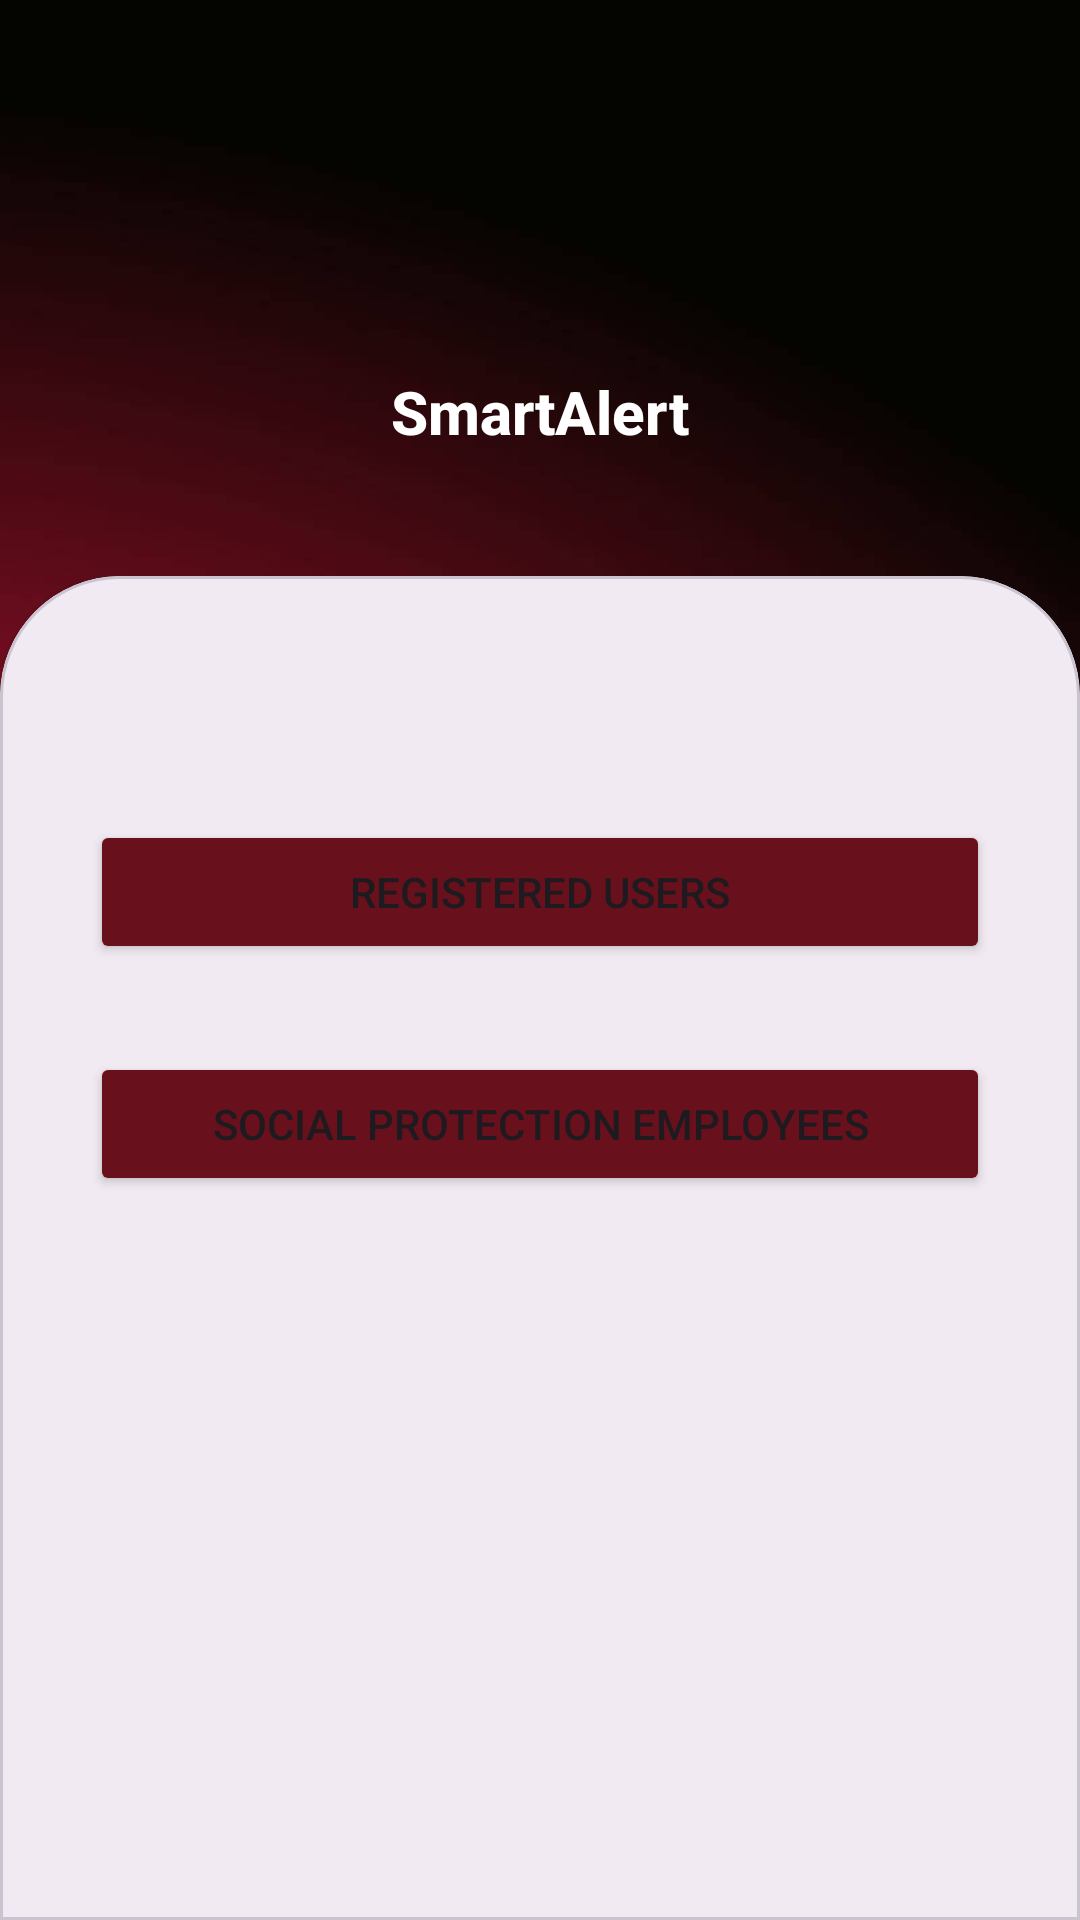

Here is an Android app screen rendered from its layout file. Give the layout XML and the strings, colors and styles it references.
<!-- AndroidManifest.xml: application theme Theme.SmartAlert_p20191 -->
<!-- res/layout/activity_index.xml -->
<?xml version="1.0" encoding="utf-8"?>
<androidx.constraintlayout.widget.ConstraintLayout xmlns:android="http://schemas.android.com/apk/res/android"
    xmlns:app="http://schemas.android.com/apk/res-auto"
    xmlns:tools="http://schemas.android.com/tools"
    android:layout_width="match_parent"
    android:layout_height="match_parent"
    android:background="@drawable/red"
    tools:context=".Index">

    <androidx.constraintlayout.widget.Guideline
        android:id="@+id/guideline"
        android:layout_width="wrap_content"
        android:layout_height="wrap_content"
        android:orientation="horizontal"
        app:layout_constraintGuide_percent=".30"/>

    <ImageView
        android:id="@+id/imageView"
        android:layout_width="74dp"
        android:layout_height="62dp"
        app:layout_constraintBottom_toTopOf="@+id/guideline"
        app:layout_constraintEnd_toEndOf="parent"
        app:layout_constraintStart_toStartOf="parent"
        app:layout_constraintTop_toTopOf="parent"
        app:layout_constraintVertical_bias="0.40"
        app:srcCompat="@drawable/baseline_crisis_alert_24"/>

    <TextView
        android:id="@+id/textView1"
        android:layout_width="wrap_content"
        android:layout_height="wrap_content"
        android:fontFamily="sans-serif-medium"
        android:text="@string/smartalert"
        android:textColor="@color/white"
        android:textSize="20sp"
        android:textStyle="bold"
        app:layout_constraintBottom_toTopOf="@+id/guideline"
        app:layout_constraintEnd_toEndOf="parent"
        app:layout_constraintStart_toStartOf="parent"
        app:layout_constraintTop_toBottomOf="@+id/imageView"
        app:layout_constraintVertical_bias="0.19"/>

    <com.google.android.material.card.MaterialCardView
        android:id="@+id/materialCardView"
        style="@style/custom2"
        android:layout_width="match_parent"
        android:layout_height="0dp"
        app:layout_constraintBottom_toBottomOf="parent"
        app:layout_constraintEnd_toEndOf="parent"
        app:layout_constraintHorizontal_bias="1.0"
        app:layout_constraintStart_toStartOf="parent"
        app:layout_constraintTop_toTopOf="@+id/guideline"
        app:layout_constraintVertical_bias="1.0">

        <androidx.constraintlayout.widget.ConstraintLayout
            android:layout_width="match_parent"
            android:layout_height="match_parent">

            <Button
                android:id="@+id/users"
                android:layout_width="300dp"
                android:layout_height="48dp"
                android:layout_marginTop="40dp"
                android:backgroundTint="@color/darkred1"
                android:onClick="users"
                android:text="@string/users"
                app:cornerRadius="15dp"
                app:layout_constraintBottom_toTopOf="@+id/employees"
                app:layout_constraintEnd_toEndOf="parent"
                app:layout_constraintStart_toStartOf="parent"
                app:layout_constraintTop_toTopOf="parent"
                app:layout_marginBaseline="20dp" />

            <Button
                android:id="@+id/employees"
                android:layout_width="300dp"
                android:layout_height="48dp"
                android:layout_marginBottom="200dp"
                android:backgroundTint="@color/darkred1"
                android:onClick="signup"
                android:text="@string/employees"
                app:cornerRadius="15dp"
                app:layout_constraintBottom_toBottomOf="parent"
                app:layout_constraintEnd_toEndOf="parent"
                app:layout_constraintStart_toStartOf="parent"
                app:layout_constraintTop_toBottomOf="@+id/users" />

            



        </androidx.constraintlayout.widget.ConstraintLayout>

    </com.google.android.material.card.MaterialCardView>

</androidx.constraintlayout.widget.ConstraintLayout>
<!-- resources referenced by this layout -->
<resources>
  <color name="darkred1">#68101B</color>
  <color name="lightgrey2">#B5B5B5</color>
  <color name="white">#FFFFFFFF</color>
  <!-- drawable red: jpg bitmap (drawable, 20505 bytes) -->
  <string name="employees">Social Protection Employees</string>
  <string name="smartalert" translatable="false">SmartAlert</string>
  <string name="users">Registered Users</string>
  <style name="custom2" parent="Widget.MaterialComponents.CardView">
          <item name="shapeAppearanceOverlay">@style/custom2_cardview</item>
      </style>
  <style name="Theme.SmartAlert_p20191" parent="Base.Theme.SmartAlert_p20191" />
  <style name="custom2_cardview" parent="">
          <item name="cornerFamily">rounded</item>
          <item name="cornerSizeTopRight">40dp</item>
          <item name="cornerSizeTopLeft">40dp</item>
          <item name="cornerSizeBottomRight">0dp</item>
          <item name="cornerSizeBottomLeft">0dp</item>
      </style>
  <style name="Base.Theme.SmartAlert_p20191" parent="Theme.Material3.Light.NoActionBar">
          <item name="colorPrimary">@color/black</item> --&gt;
      </style>
  <color name="black">#FF000000</color>
</resources>
